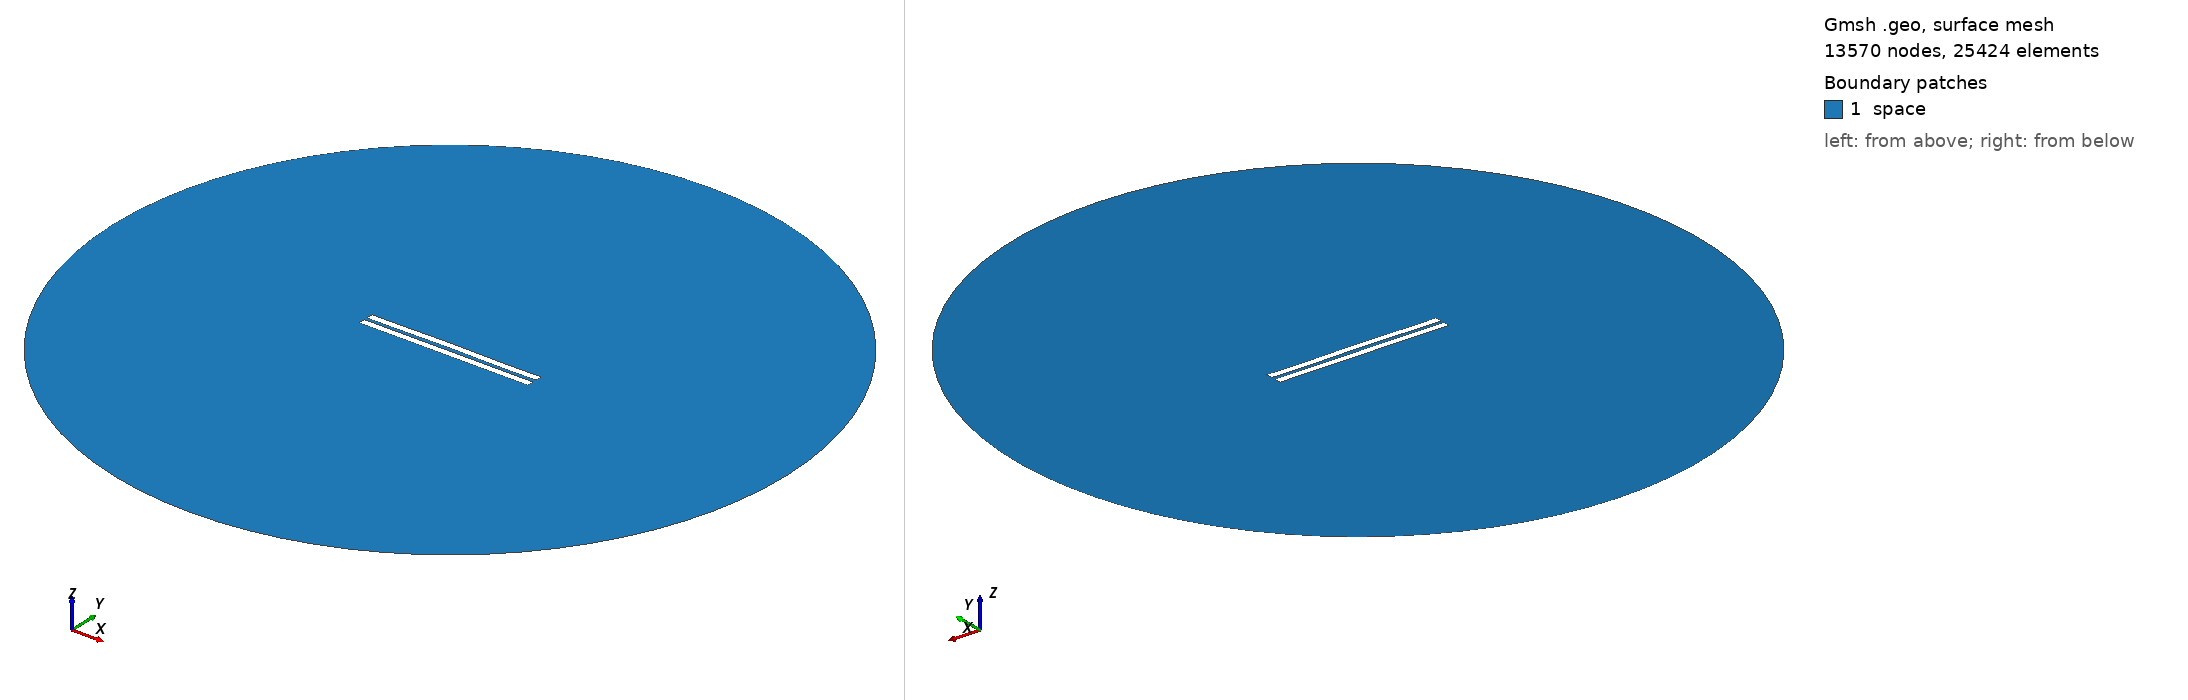

Gmsh geometry script, surface-meshed: 13570 nodes, 25424 surface elements. Boundary patches (legend numbers): 1 space. Left view from above one corner, right view from below the opposite corner. Legend entries are the model's physical surfaces. The drawing asked Gmsh for element sizes between 1% and 20% of the model's largest extent; the script's own settings can give other sizes.

=== 1867.geo (drawn) ===
//---------------------------------------
// Geometry kernel
//---------------------------------------

SetFactory("OpenCASCADE");



//---------------------------------------
// Parameters of the geometry
//---------------------------------------

// Overetch of the upper plate
overetch = 0.0;

// Distance between the plates
distance = 2.0;

// Discretization over the x axis (for the deformation)
nx = 50; 

// Length of the plate
L = 100 - overetch; 

// Number of modes
n = 4; 

// 1st mode coefficient
coeff(1) = 0.15;
beta(1) = 0.596864 * 3.1415926535 / L;

// 2nd mode coefficient
coeff(2) = 0.15;
beta(2) = 1.49418 * 3.1415926535 / L;

// 3rd mode coefficient
coeff(3) = 0.07499999999999998;
beta(3) = 2.50025 * 3.1415926535 / L;

// 4th mode coefficient
coeff(4) = -0.075;
beta(4) = 3.49999 * 3.1415926535 / L;



//---------------------------------------
// Upper plate (deformed rectangle)
//---------------------------------------

// Coordiantes of the upper plate
xmin = -50;
xmax = 50 - overetch;

// Height of the upper plate
yheight = 4 - 2 * overetch;

// Indexes of the points
UpperID[] = {};
LowerID[] = {};
LeftID[] = {};
RightID[] = {};

// Point index
p = 1;

// Horizontal edges
For i In {1:nx}
    x = xmin + (i-1)*(xmax - xmin)/(nx-1);

    y_bottom = distance / 2 + overetch;
    For j In {1:n}
        C = (Cosh(beta(j)*L) + Cos(beta(j)*L)) / (Sinh(beta(j)*L) + Sin(beta(j)*L));
        y_bottom  = y_bottom + coeff(j) * (Cosh(beta(j)*(x+50)) - Cos(beta(j)*(x+50)) - C * (Sinh(beta(j)*(x+50)) - Sin(beta(j)*(x+50))));
    EndFor

    y_top = y_bottom + yheight;

    Point(p) = {x, y_top, 0, 1.0};
    UpperID[i] = p;
    p = p + 1;

    Point(p) = {x, y_bottom, 0, 1.0};
    LowerID[i] = p;
    p = p + 1;
EndFor

// Create point lists
UpperPts[] = {}; LowerPts[] = {};
For i In {1:nx}
  UpperPts[] += {UpperID[i]};
  LowerPts[] += {LowerID[i]};
EndFor

// Build splines
Spline(1) = {UpperPts[]};
Spline(2) = {LowerPts[]};
Line(3) = {LowerPts[nx-1], UpperPts[nx-1]};
Line(4) = {LowerPts[0], UpperPts[0]};

// Build the plane surface
Curve Loop(1) = {2, 3, -1, -4};
Plane Surface(1) = {1};



//---------------------------------------
// Lower plate (rectangle)
//---------------------------------------

// Vertices
Point(1001) = {-50, -1, 0, 1.0};
Point(1002) = { 50, -1, 0, 1.0};
Point(1003) = { 50,  -5, 0, 1.0};
Point(1004) = {-50,  -5, 0, 1.0};

// Edges
Line(5) = {1001, 1002};
Line(6) = {1002, 1003};
Line(7) = {1003, 1004};
Line(8) = {1004, 1001};

// Plane surface
Line Loop(2) = {5, 6, 7, 8};
Plane Surface(2) = {2}; 



//---------------------------------------
// Outer (fictious) boundary
//---------------------------------------

// Points
Point(1005) = {0, 0, 0};       // Center
Point(1006) = {200, 0, 0};     // Start point
Point(1007) = {0, 200, 0};     // 90 degrees
Point(1008) = {-200, 0, 0};    // 180 degrees
Point(1009) = {0, -200, 0};    // 270 degrees

// Circle arcs (each needs start, center, end)
Circle(9) = {1006, 1005, 1007};
Circle(10) = {1007, 1005, 1008};
Circle(11) = {1008, 1005, 1009};
Circle(12) = {1009, 1005, 1006};

// Plane surface for the entire domain
Curve Loop(3) = {9, 10, 11, 12};
Surface(3) = {3};

// Subtract the plates from the whole domain to obtain the actual domain where we want to solve the equations
BooleanDifference{ Surface{3}; Delete; }{ Surface{1}; Surface{2}; Delete; }




//---------------------------------------
// Transfinite Lines/Curves
//---------------------------------------

// Set the number of points on the boundaries
r = 7;

// Plates
Transfinite Curve {1, 2} = 50*r Using Progression 1;
Transfinite Curve {3, 4} = 2*r Using Progression 1;
Transfinite Line {5, 7} = 50*r Using Progression 1;
Transfinite Line {6, 8} = 2*r Using Progression 1;

// Outer boundary
Transfinite Line {9, 10, 11, 12} = 20 Using Progression 1;



//---------------------------------------
// Physical groups
//---------------------------------------                

// Physical curves (boundaries)
Physical Line("force_segment", 10) = {2};
Physical Line("upper_plate", 11) = {1, 3, 4};
Physical Line("lower_plate", 12) = {5, 6, 7, 8};
Physical Line("boundary", 20) = {9, 10, 11, 12};

// Physical Surfaces
Physical Surface("space", 30) = {3};



//---------------------------------------
// 6. Generate the Mesh
//---------------------------------------

// 2D mesh generation
Mesh 2;
